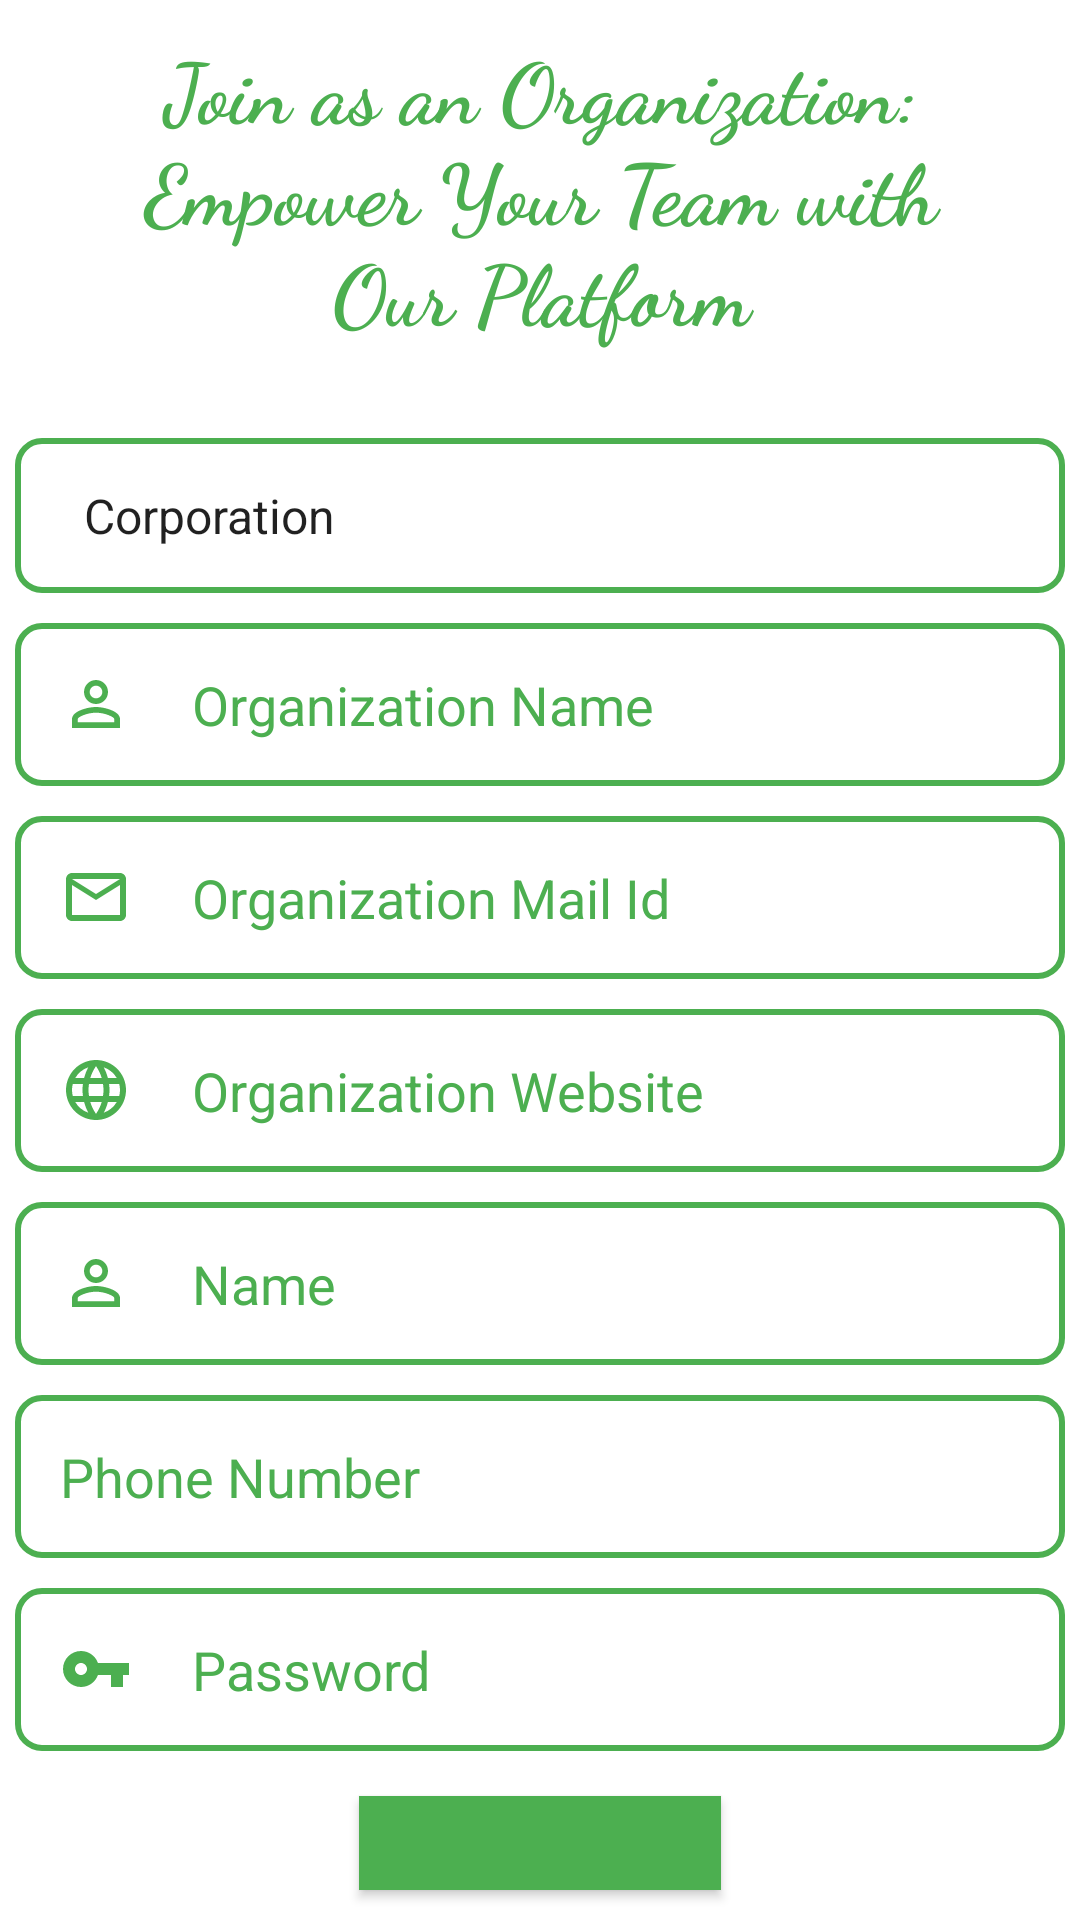

Produce the Android XML layout that renders to this screen, including the resource entries it uses.
<!-- AndroidManifest.xml: application theme Theme.Agrohub -->
<!-- res/layout/activity_organization_register_page.xml -->
<?xml version="1.0" encoding="utf-8"?>
<LinearLayout xmlns:android="http://schemas.android.com/apk/res/android"
    android:layout_width="match_parent"
    android:layout_height="match_parent"
    android:background="@color/white"
    android:orientation="vertical">
    <TextView
        android:id="@+id/logintitle"
        android:layout_width="match_parent"
        android:layout_height="wrap_content"
        android:layout_marginStart="25dp"
        android:layout_marginLeft="25dp"
        android:layout_marginTop="10dp"
        android:layout_marginEnd="25dp"
        android:layout_marginRight="25dp"
        android:layout_marginBottom="25dp"
        android:gravity="center"
        android:text="Join as an Organization: Empower Your Team with Our Platform"
        android:textColor="@color/purple_500"
        android:textSize="28dp"
        android:fontFamily="cursive"
        android:textStyle="bold"/>


    <Spinner
        android:id="@+id/organizationTypeSpinner"
        android:layout_width="match_parent"
        android:layout_height="wrap_content"
        android:background="@drawable/formborder"
        android:layout_margin="5dp"
        android:textColor="#FF9800"
        android:padding="15dp"
        android:entries="@array/organization_types"
        android:prompt="@string/organization_type_prompt"
        />
    <EditText

        android:layout_width="match_parent"
        android:layout_height="wrap_content"
        android:id="@+id/organizationNameEditText"
        android:background="@drawable/formborder"
        android:hint="Organization Name"
        android:textColorHint="@color/active"
        android:layout_margin="5dp"
        android:padding="15dp"
        android:textColor="@color/black"
        android:drawableLeft="@drawable/ic_baseline_person_outline_24"
        android:drawablePadding="20dp"
        />

    <EditText
        android:layout_width="match_parent"
        android:layout_height="wrap_content"
        android:id="@+id/email"
        android:background="@drawable/formborder"
        android:hint="Organization Mail Id"
        android:textColorHint="@color/active"
        android:layout_margin="5dp"
        android:padding="15dp"
        android:textColor="@color/black"
        android:drawableLeft="@drawable/baseline_mail_outline_24"
        android:drawablePadding="20dp"
        />
    <EditText
        android:layout_width="match_parent"
        android:layout_height="wrap_content"
        android:id="@+id/websiteUrlEditText"
        android:background="@drawable/formborder"
        android:hint="Organization Website"
        android:textColorHint="@color/active"
        android:layout_margin="5dp"
        android:textColor="@color/black"
        android:padding="15dp"
        android:drawableLeft="@drawable/baseline_language_24"
        android:drawablePadding="20dp"
        />
    <EditText
        android:layout_width="match_parent"
        android:layout_height="wrap_content"
        android:id="@+id/usernameEditText"
        android:background="@drawable/formborder"
        android:hint="Name"
        android:textColorHint="@color/btn"
        android:layout_margin="5dp"
        android:textColor="@color/black"
        android:padding="15dp"
        android:drawableLeft="@drawable/ic_baseline_person_outline_24"
        android:drawablePadding="20dp"
        />
    <EditText
        android:layout_width="match_parent"
        android:layout_height="wrap_content"
        android:id="@+id/contactPersonPhoneEditText"
        android:background="@drawable/formborder"
        android:hint="Phone Number"
        android:textColorHint="@color/active"
        android:textColor="@color/black"
        android:layout_margin="5dp"
        android:padding="15dp"
        android:drawableLeft="@drawable/baseline_phone_24"
        android:drawablePadding="20dp"
        />
    <EditText
        android:layout_width="match_parent"
        android:layout_height="wrap_content"
        android:id="@+id/passwordEditText"
        android:background="@drawable/formborder"
        android:hint="Password"
        android:textColorHint="@color/active"
        android:textColor="@color/black"
        android:layout_margin="5dp"
        android:padding="15dp"
        android:drawableLeft="@drawable/ic_baseline_vpn_key_24"
        android:drawablePadding="20dp"
        />
    <Button
        android:layout_width="wrap_content"
        android:layout_height="wrap_content"
        android:id="@+id/signupButton"
        android:text="Submit"
        android:textSize="25dp"
        android:background="@color/btn"
        android:layout_gravity="center"
        android:padding="8dp"
        android:layout_centerHorizontal="true"
        android:layout_margin="10dp"
        />

    <LinearLayout
        android:layout_width="match_parent"
        android:layout_height="wrap_content"
        android:orientation="horizontal"
        android:gravity="center">
        <TextView
            android:id="@+id/already_account"
            android:layout_width="wrap_content"
            android:layout_height="wrap_content"
            android:clickable="true"
            android:text="Already have an account? Click Here"
            android:textColor="@color/btn"
            android:textSize="16sp" />
    </LinearLayout>
    <TextView
        android:layout_width="match_parent"
        android:layout_height="match_parent"
        android:background="@drawable/organisationbg"/>

</LinearLayout>
<!-- resources referenced by this layout -->
<resources>
  <string-array name="organization_types">
          <item>Corporation</item>
          <item>non-profit</item>
          <item>government agency</item>
          <item>Etc</item>
      </string-array>
  <color name="active">#4CAF50</color>
  <color name="black">#FF000000</color>
  <color name="btn">#4CAF50</color>
  <color name="purple_500">#4CAF50</color>
  <color name="white">#FFFFFFFF</color>
  <!-- drawable baseline_mail_outline_24 (drawable) -->
  <vector android:height="24dp" android:tint="#4CAF50"
      android:viewportHeight="24" android:viewportWidth="24"
      android:width="24dp" xmlns:android="http://schemas.android.com/apk/res/android">
      <path android:fillColor="@android:color/white" android:pathData="M20,4L4,4c-1.1,0 -1.99,0.9 -1.99,2L2,18c0,1.1 0.9,2 2,2h16c1.1,0 2,-0.9 2,-2L22,6c0,-1.1 -0.9,-2 -2,-2zM20,18L4,18L4,8l8,5 8,-5v10zM12,11L4,6h16l-8,5z"/>
  </vector>
  <!-- drawable formborder (drawable) -->
  <?xml version="1.0" encoding="utf-8"?>
  <shape xmlns:android="http://schemas.android.com/apk/res/android"
      android:shape="rectangle">
  
      
      <solid android:color="@android:color/transparent" />
  
      
      <stroke
          android:width="2dp"
          android:color="#4CAF50"
          android:dashGap="2dp"/>
  
      
      <corners android:radius="8dp" />
  </shape>
  <!-- drawable ic_baseline_person_outline_24 (drawable) -->
  <vector android:height="24dp" android:tint="#4CAF50"
      android:viewportHeight="24" android:viewportWidth="24"
      android:width="24dp" xmlns:android="http://schemas.android.com/apk/res/android">
      <path android:fillColor="@android:color/white" android:pathData="M12,5.9c1.16,0 2.1,0.94 2.1,2.1s-0.94,2.1 -2.1,2.1S9.9,9.16 9.9,8s0.94,-2.1 2.1,-2.1m0,9c2.97,0 6.1,1.46 6.1,2.1v1.1L5.9,18.1L5.9,17c0,-0.64 3.13,-2.1 6.1,-2.1M12,4C9.79,4 8,5.79 8,8s1.79,4 4,4 4,-1.79 4,-4 -1.79,-4 -4,-4zM12,13c-2.67,0 -8,1.34 -8,4v3h16v-3c0,-2.66 -5.33,-4 -8,-4z"/>
  </vector>
  <!-- drawable ic_baseline_vpn_key_24 (drawable) -->
  <vector android:height="24dp" android:tint="#4CAF50"
      android:viewportHeight="24" android:viewportWidth="24"
      android:width="24dp" xmlns:android="http://schemas.android.com/apk/res/android">
      <path android:fillColor="@android:color/white" android:pathData="M12.65,10C11.83,7.67 9.61,6 7,6c-3.31,0 -6,2.69 -6,6s2.69,6 6,6c2.61,0 4.83,-1.67 5.65,-4H17v4h4v-4h2v-4H12.65zM7,14c-1.1,0 -2,-0.9 -2,-2s0.9,-2 2,-2 2,0.9 2,2 -0.9,2 -2,2z"/>
  </vector>
  <string name="organization_type_prompt">Select organization type</string>
  <style name="Theme.Agrohub" parent="Theme.MaterialComponents.DayNight.DarkActionBar">
          
          <item name="colorPrimary">@color/purple_500</item>
          <item name="colorPrimaryVariant">@color/purple_700</item>
          <item name="colorOnPrimary">@color/black</item>
          
          <item name="colorSecondary">@color/teal_200</item>
          <item name="colorSecondaryVariant">@color/teal_700</item>
          <item name="colorOnSecondary">@color/black</item>
          
          <item name="android:statusBarColor">?attr/colorPrimaryVariant</item>
          
      </style>
  <color name="purple_700">#4CAF50</color>
  <color name="teal_200">#FF03DAC5</color>
  <color name="teal_700">#33691E</color>
</resources>
